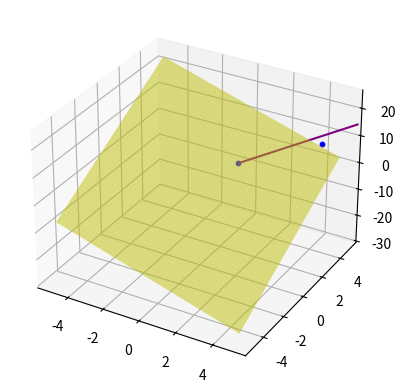

Write Python code to recreate this figure.
import numpy as np
import matplotlib.pyplot as plt    


def vectores():
    matriz =np.array([[2,2,2],[6,2,6],[7,2,9]])
    vector =np.array([1,2,3])
    print(vector)
    print('Matriz', matriz)
    #plt.imshow(matriz, interpolation='nearest')
    #plt.show()
    print(vector.shape)
    print(matriz.shape)

def graficar():

    x = np.arange(-5,6) # dominio
    print(x)	
    y_1 = 3*x + 5 # rango
    y_2 = 2*x + 3 # rango
    print(y_1)

    plt.figure() # crea una figura (ventana)
    plt.plot(x, y_1) # grafica f(x) = 3x + 5 en el intervalo [-5,5]
    plt.plot(x, y_2) # grafica f(x) = 2x + 3 en el intervalo [-5,5]

    plt.xlim(-5,5) # limita el eje x de -5 a 5 (intervalo de graficación (ilusion))
    plt.ylim(-5,5)

    # coords ejes
    plt.axvline(x=0, color='grey') 
    plt.axhline(y=0, color='grey') 

    plt.show() # no olvidar MOSTRAR la ventana

def sistema_ecuaciones():
    ig = np.array([1,0]) # vector independiente
    coe = np.array([[3,1],[1,2]]) # matriz de coeficientes

    solv = np.linalg.solve(coe, ig) # resuelve el sistema de ecuaciones

    print(solv) # solucion 


def graficar_vectores(vecs, colors, alpha=1):
    # Accisas
    plt.figure()
    plt.axvline(x=0, color='grey', zorder=0)
    plt.axhline(y=0, color='grey', zorder=0)

    # Graficar vectores
    for i in range(len(vecs)):
        x = np.concatenate([[0,0], vecs[i]])
        plt.quiver([x[0]], # origen x
                   [x[1]], # origen y
                   [x[2]], # destino x
                   [x[3]], # destino y
                   angles='xy', scale_units='xy', scale=1, color=colors[i],
                   alpha=alpha)



import numpy as np
import matplotlib.pyplot as plt
from mpl_toolkits.mplot3d import Axes3D

def graficar(plano, vectores, puntos):
    fig = plt.figure()  # creamos el figure
    ax = fig.add_subplot(111, projection="3d")  # de tipo 3d!

    X, Y = np.meshgrid(np.linspace(-5, 5), np.linspace(-5, 5))  # creacion del meshgrid (rango de valores que tomaran X e Y)

    # graficar plano
    Z = -(plano[0]*X + plano[1]*Y + plano[3])/plano[2]  # aca simplemente igualamos Z igual a la funcion
    ax.plot_surface(X, Y, Z, color="yellow", alpha=0.5)  # creamos la superficie del plano

    # graficar puntos y vectores
    for tag, punto in puntos.items():
        ax.scatter(punto[0], punto[1], punto[2], c='blue', s=10, label=tag)  # colocamos los puntos en el grafico

    for tag, vector in vectores.items():
        if (tag == "n" or tag == "-n"):
            color = "orange"
        elif (tag == "proy_n_u"):
            color = "green"
        else:
            color = "purple"

        # Suponiendo que vector es un array de 6 elementos [x_orig, y_orig, z_orig, x_dest, y_dest, z_dest]
        ax.quiver(vector[0], vector[1], vector[2],  # origen x, origen y, origen z
                  vector[3], vector[4], vector[5],  # destino x, destino y, destino z
                  color=color, arrow_length_ratio=0)  # sin flecha

    plt.show()

plano = [2, -3, 1, 2]
vectores = {'v1': [1, 2, 3, 4, 5, 6]}  # Ejemplo de vector con origen y destino
puntos = {'p1': [1, 2, 3], 'p2': [4, 5, 6]}  # Ejemplo de punto

graficar(plano, vectores, puntos)